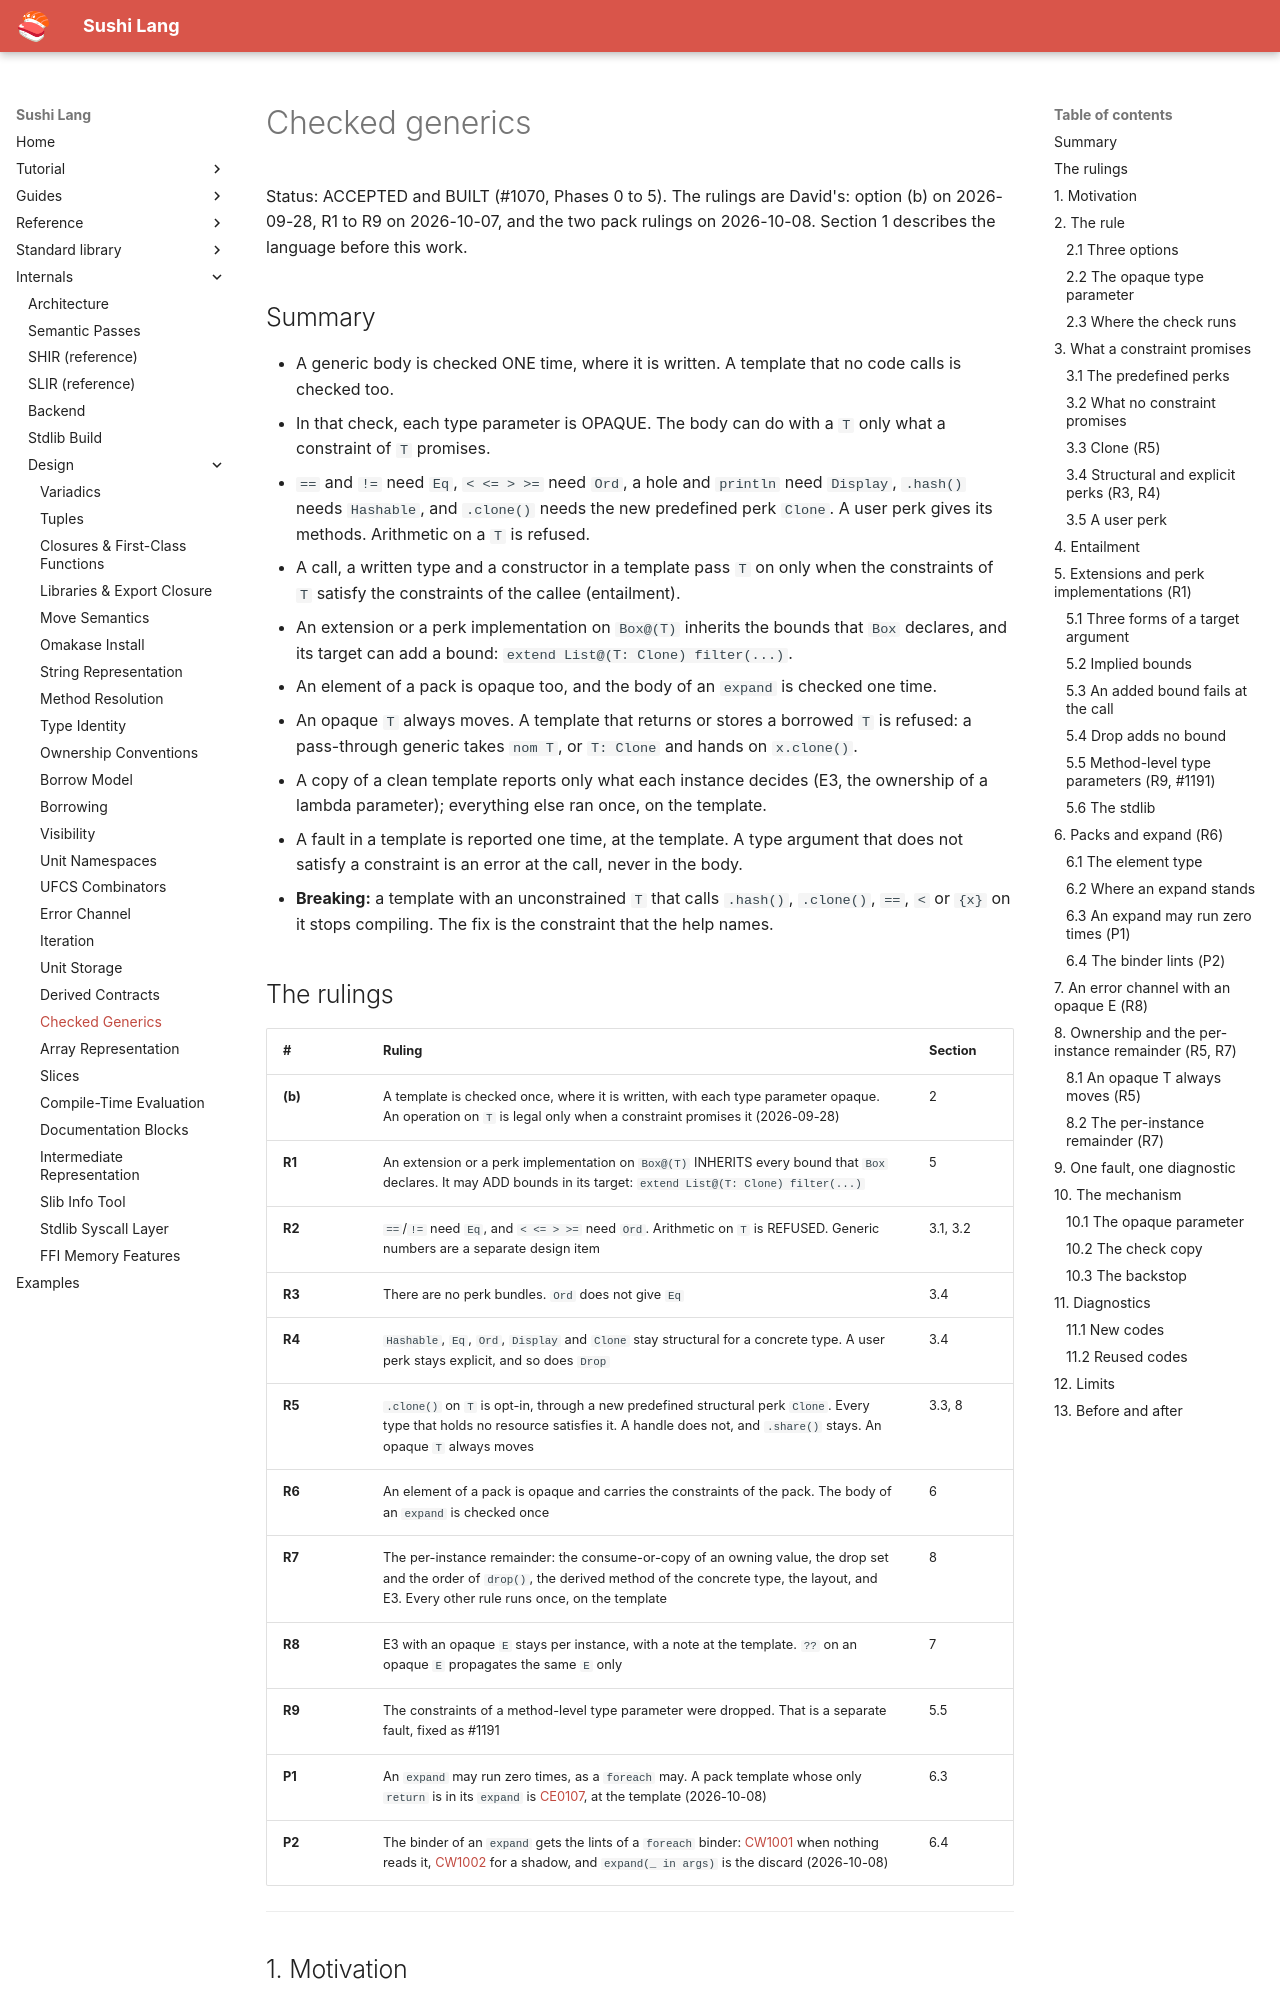

repository: BigWhale/sushi-lang · page: design/checked-generics/index.html · generator: mkdocs

# Checked generics

Status: ACCEPTED and BUILT (#1070, Phases 0 to 5). The rulings are David's: option (b) on 2026-09-28,
R1 to R9 on 2026-10-07, and the two pack rulings on 2026-10-08. Section 1 describes the
language before this work.

## Summary

- A generic body is checked ONE time, where it is written. A template that no code calls
  is checked too.
- In that check, each type parameter is OPAQUE. The body can do with a `T` only what a
  constraint of `T` promises.
- `==` and `!=` need `Eq`, `< <= > >=` need `Ord`, a hole and `println` need `Display`,
  `.hash()` needs `Hashable`, and `.clone()` needs the new predefined perk `Clone`. A user
  perk gives its methods. Arithmetic on a `T` is refused.
- A call, a written type and a constructor in a template pass `T` on only when the
  constraints of `T` satisfy the constraints of the callee (entailment).
- An extension or a perk implementation on `Box@(T)` inherits the bounds that `Box`
  declares, and its target can add a bound: `extend List@(T: Clone) filter(...)`.
- An element of a pack is opaque too, and the body of an `expand` is checked one time.
- An opaque `T` always moves. A template that returns or stores a borrowed `T` is refused:
  a pass-through generic takes `nom T`, or `T: Clone` and hands on `x.clone()`.
- A copy of a clean template reports only what each instance decides (E3, the ownership
  of a lambda parameter); everything else ran once, on the template.
- A fault in a template is reported one time, at the template. A type argument that does
  not satisfy a constraint is an error at the call, never in the body.
- **Breaking:** a template with an unconstrained `T` that calls `.hash()`, `.clone()`,
  `==`, `<` or `{x}` on it stops compiling. The fix is the constraint that the help names.

## The rulings

| # | Ruling | Section |
|---|---|---|
| **(b)** | A template is checked once, where it is written, with each type parameter opaque. An operation on `T` is legal only when a constraint promises it (2026-09-28) | 2 |
| **R1** | An extension or a perk implementation on `Box@(T)` INHERITS every bound that `Box` declares. It may ADD bounds in its target: `extend List@(T: Clone) filter(...)` | 5 |
| **R2** | `==`/`!=` need `Eq`, and `< <= > >=` need `Ord`. Arithmetic on `T` is REFUSED. Generic numbers are a separate design item | 3.1, 3.2 |
| **R3** | There are no perk bundles. `Ord` does not give `Eq` | 3.4 |
| **R4** | `Hashable`, `Eq`, `Ord`, `Display` and `Clone` stay structural for a concrete type. A user perk stays explicit, and so does `Drop` | 3.4 |
| **R5** | `.clone()` on `T` is opt-in, through a new predefined structural perk `Clone`. Every type that holds no resource satisfies it. A handle does not, and `.share()` stays. An opaque `T` always moves | 3.3, 8 |
| **R6** | An element of a pack is opaque and carries the constraints of the pack. The body of an `expand` is checked once | 6 |
| **R7** | The per-instance remainder: the consume-or-copy of an owning value, the drop set and the order of `drop()`, the derived method of the concrete type, the layout, and E3. Every other rule runs once, on the template | 8 |
| **R8** | E3 with an opaque `E` stays per instance, with a note at the template. `??` on an opaque `E` propagates the same `E` only | 7 |
| **R9** | The constraints of a method-level type parameter were dropped. That is a separate fault, fixed as #1191 | 5.5 |
| **P1** | An `expand` may run zero times, as a `foreach` may. A pack template whose only `return` is in its `expand` is [CE0107](../error-catalog.md#ce0107), at the template (2026-10-08) | 6.3 |
| **P2** | The binder of an `expand` gets the lints of a `foreach` binder: [CW1001](../error-catalog.md#cw1001) when nothing reads it, [CW1002](../error-catalog.md#cw1002) for a shadow, and `expand(_ in args)` is the discard (2026-10-08) | 6.4 |

---
